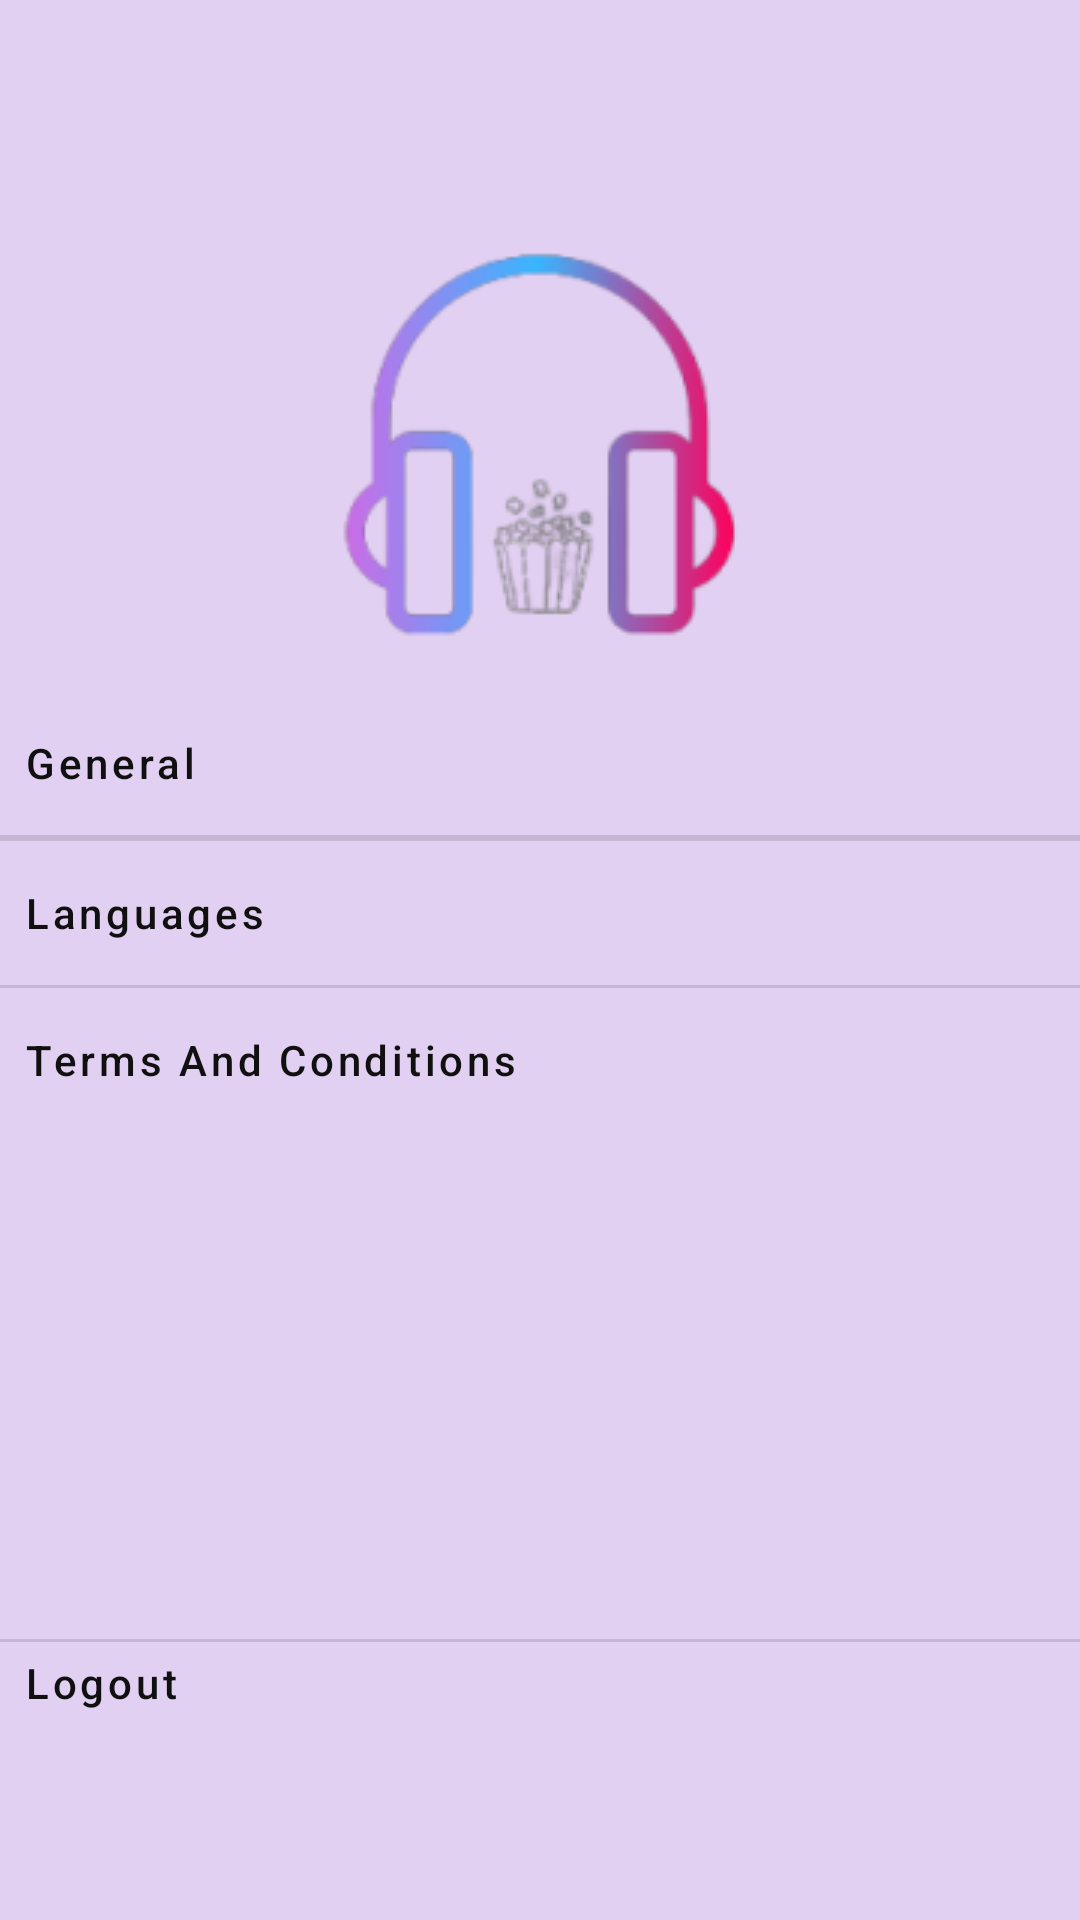

Layout XML and referenced resources for this Android screen:
<!-- AndroidManifest.xml: application theme Theme.DemoApp -->
<!-- res/layout/fragment_settings.xml -->
<?xml version="1.0" encoding="utf-8"?>
<FrameLayout xmlns:android="http://schemas.android.com/apk/res/android"
    xmlns:tools="http://schemas.android.com/tools"
    android:layout_width="match_parent"
    android:layout_height="match_parent"
    xmlns:app="http://schemas.android.com/apk/res-auto"
    tools:context=".Fragments.SettingsFragment"
    android:background="@color/background_home">
    <LinearLayout
        android:layout_width="match_parent"
        android:layout_height="match_parent"
        android:orientation="vertical"
        android:background="@color/background_home">
        <ImageView
            android:layout_width="350dp"
            android:layout_height="290dp"
            android:scaleType="centerInside"
            android:layout_gravity="center"
            app:srcCompat="@drawable/logopurpleplay"
            tools:srcCompat="@drawable/logopurpleplay">
        </ImageView>
        <Button
            android:id="@+id/expandButton"
            android:layout_width="match_parent"
            android:layout_height="wrap_content"
            android:layout_marginTop="-60dp"
            android:text="@string/general"
            android:textAllCaps="false"

            android:textAlignment="viewStart"
            android:textColor="@color/black"
            app:icon="@drawable/baseline_settings_applications_24"
            app:iconSize="18dp"
            app:iconGravity="end"
            app:iconTint="@color/black"
            style="@style/Widget.MaterialComponents.Button.TextButton.Icon"/>
        <com.google.android.material.divider.MaterialDivider
            android:layout_width="match_parent"
            android:layout_height="wrap_content"/>

        <com.google.android.material.divider.MaterialDivider
            android:layout_width="match_parent"
            android:layout_height="wrap_content"/>
        <LinearLayout
            android:id="@+id/expandSection"
            android:layout_width="match_parent"
            android:layout_height="wrap_content"
            android:orientation="vertical"
            android:visibility="gone">
            <LinearLayout
                android:layout_width="match_parent"
                android:layout_height="wrap_content"
                android:orientation="horizontal">
                <TextView
                    android:layout_width="wrap_content"
                    android:layout_height="match_parent"
                    android:text="@string/dark_mode"
                    android:layout_marginStart="20dp"
                    android:layout_marginTop="15dp"
                    android:textColor="?attr/colorOnSecondary"
                    >
                </TextView>

                <View
                    android:layout_width="match_parent"
                    android:layout_height="50dp"
                    android:layout_weight="1" />
                <com.google.android.material.switchmaterial.SwitchMaterial
                    android:id="@+id/darkModeSwitch"
                    android:layout_width="wrap_content"
                    android:layout_height="match_parent"
                    android:layout_marginStart="60dp"
                    android:checked="false"
                    android:layout_gravity="start"
                    />
            </LinearLayout>
            <LinearLayout
                android:layout_width="wrap_content"
                android:layout_height="match_parent"
                android:orientation="horizontal">
                <TextView
                    android:layout_width="wrap_content"
                    android:layout_height="match_parent"
                    android:text="@string/version"
                    android:layout_marginStart="20dp"
                    android:layout_marginTop="15dp"
                    android:textColor="?attr/colorOnSecondary"
                    >
                </TextView>
                <View
                    android:layout_width="match_parent"
                    android:layout_height="50dp"
                    android:layout_weight="1" />
                <TextView
                    android:layout_width="wrap_content"
                    android:layout_height="match_parent"
                    android:text="@string/versionNum"
                    android:layout_marginStart="20dp"
                    android:layout_marginTop="15dp"
                    android:layout_marginEnd="10dp"
                    android:textColor="?attr/colorOnSecondary"

                    >
                </TextView>
            </LinearLayout>

        </LinearLayout>


        <Button
            android:id="@+id/menu_button"
            android:layout_width="match_parent"
            android:layout_height="wrap_content"
            android:text="@string/languages"
            android:textAlignment="viewStart"
            android:textAllCaps="false"

            app:icon="@drawable/baseline_language_24"
            app:iconTint="@color/black"
            android:textColor="@color/black"
            app:iconSize="18dp"
            app:iconGravity="end"
            style="@style/Widget.MaterialComponents.Button.TextButton.Icon"/>
        <com.google.android.material.divider.MaterialDivider
            android:layout_width="match_parent"
            android:layout_height="wrap_content"/>
        <Button
            android:id="@+id/expandButtonTermsAndCondition"
            android:layout_width="match_parent"
            android:layout_height="wrap_content"
            android:text="@string/terms_and_conditions"
            android:textAlignment="viewStart"
            app:icon="@drawable/baseline_construction_24"
            android:textAllCaps="false"

            app:iconTint="@color/black"
            android:textColor="@color/black"
            app:iconSize="18dp"
            app:iconGravity="end"
            style="@style/Widget.MaterialComponents.Button.TextButton.Icon"/>
        <View
            android:layout_width="match_parent"
            android:layout_height="0dp"
            android:layout_weight="1" />
        <com.google.android.material.divider.MaterialDivider
            android:layout_width="match_parent"
            android:layout_height="wrap_content"/>
        <Button
            android:id="@+id/logout"
            android:layout_width="match_parent"
            android:layout_height="wrap_content"
            android:text="@string/logout"
            android:textAlignment="viewStart"
            android:textAllCaps="false"
            android:textColor="@color/black"
            app:icon="@drawable/baseline_logout_24"
            app:iconTint="@color/black"
            app:iconSize="18dp"
            app:iconGravity="end"
            style="@style/Widget.MaterialComponents.Button.TextButton.Icon"
            android:paddingBottom="58dp"/>

    </LinearLayout>

</FrameLayout>
<!-- resources referenced by this layout -->
<resources>
  <color name="background_home">#E2D0F2</color>
  <color name="black">#101010</color>
  <!-- drawable logopurpleplay: png bitmap (drawable, 12868 bytes) -->
  <string name="dark_mode">Dark mode</string>
  <string name="general">General</string>
  <string name="languages">Languages</string>
  <string name="logout">Logout</string>
  <string name="terms_and_conditions">Terms And Conditions</string>
  <string name="version">Version</string>
  <string name="versionNum">1.0.1</string>
  <style name="Theme.DemoApp" parent="Theme.MaterialComponents.DayNight.DarkActionBar">
          
          <item name="colorPrimary">@color/purple_500</item>
          <item name="colorPrimaryVariant">@color/purple_700</item>
          <item name="colorOnPrimary">@color/white</item>
          
          <item name="colorSecondary">@color/teal_200</item>
          <item name="colorSecondaryVariant">@color/teal_700</item>
          <item name="colorOnSecondary">@color/black</item>
          
          <item name="android:statusBarColor">?attr/colorPrimaryVariant</item>
          
      </style>
  <color name="purple_500">#FF6200EE</color>
  <color name="purple_700">#FF3700B3</color>
  <color name="white">#FFFFFFFF</color>
  <color name="teal_200">#FF03DAC5</color>
  <color name="teal_700">#FF018786</color>
</resources>
